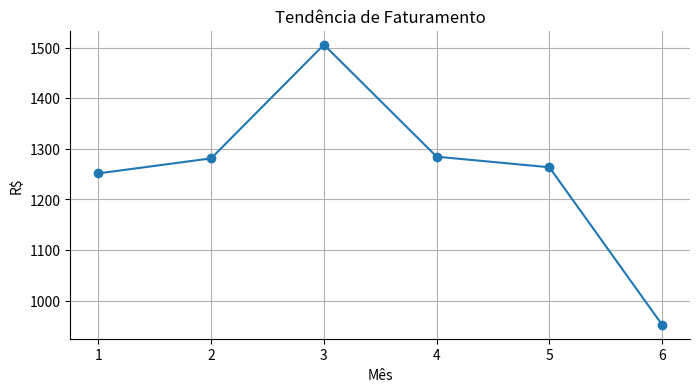
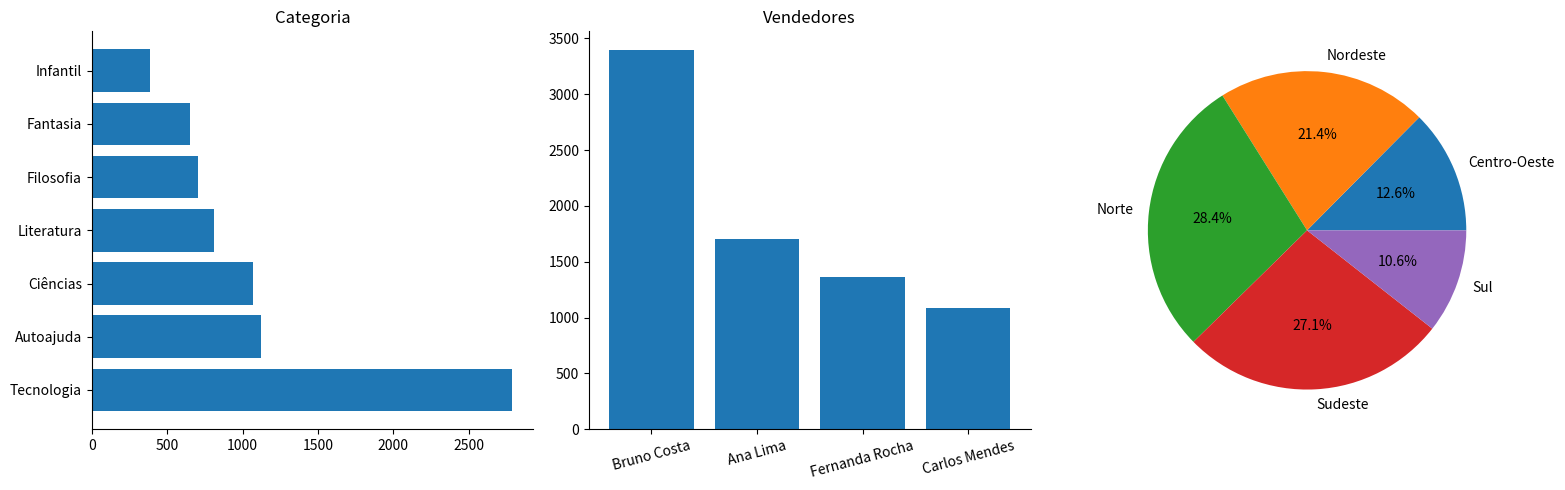

Reproduce these figures in Python, in order.
import pandas as pd
import matplotlib.pyplot as plt
import matplotlib.ticker as mticker
import numpy as np
import datetime as dt

# ── Configurações visuais ───────────────────────────────
plt.rcParams['figure.figsize'] = (10, 5)
plt.rcParams['axes.spines.top'] = False
plt.rcParams['axes.spines.right'] = False

print("✅ Bibliotecas importadas com sucesso!")

# ── Criação do Dataset ───────────────────────────────
np.random.seed(42)

produtos = {
    "Dom Casmurro":       ("Literatura", 35.90),
    "O Pequeno Príncipe": ("Infantil",   29.90),
    "Sapiens":            ("Ciências",   54.90),
    "Python para Dados":  ("Tecnologia", 89.90),
    "Clean Code":         ("Tecnologia", 95.00),
    "Harry Potter Vol.1": ("Fantasia",   49.90),
    "Atomic Habits":      ("Autoajuda",  44.90),
    "A Arte da Guerra":   ("Filosofia",  32.00),
    "Cosmos":             ("Ciências",   62.50),
    "Cem Anos de Solidão":("Literatura", 39.90),
}

vendedores = ["Ana Lima", "Carlos Mendes", "Bruno Costa", "Fernanda Rocha"]
regioes    = ["Sudeste", "Sul", "Nordeste", "Norte", "Centro-Oeste"]
datas      = pd.date_range("2024-01-01", "2024-06-30", periods=50)

nomes_prod = np.random.choice(list(produtos.keys()), 50)

dados = {
    "id_venda":   range(1, 51),
    "data":       datas.strftime("%Y-%m-%d"),
    "produto":    nomes_prod,
    "categoria":  [produtos[p][0] for p in nomes_prod],
    "quantidade": np.random.randint(1, 6, 50),
    "preco_unit": [produtos[p][1] for p in nomes_prod],
    "vendedor":   np.random.choice(vendedores, 50),
    "regiao":     np.random.choice(regioes, 50),
}

df = pd.DataFrame(dados)
df["total_venda"] = df["quantidade"] * df["preco_unit"]

# Converter data
df["data"] = pd.to_datetime(df["data"])
df["mes"] = df["data"].dt.month

# Salvar CSV
df.to_csv("vendas_livraria.csv", index=False)

print(f"✅ Dataset criado! Shape: {df.shape}")
print(df.head())

# ── Exploração Inicial ───────────────────────────────
print("\n📋 INFORMAÇÕES")
print(df.info())

print("\n🔍 NULOS:")
print(df.isnull().sum())

print("\n📈 ESTATÍSTICAS:")
print(df[["quantidade", "preco_unit", "total_venda"]].describe())

# ── Análises ───────────────────────────────

# Faturamento total
total = df["total_venda"].sum()
print(f"\n💰 Total: R$ {total:,.2f}")

# Por categoria
cat_fat = df.groupby("categoria")["total_venda"].sum().sort_values(ascending=False)
print("\n📦 Categoria:\n", cat_fat)

# Ranking vendedores
vend_rank = df.groupby("vendedor")["total_venda"].sum().sort_values(ascending=False)
print("\n🏆 Vendedores:\n", vend_rank)

# Top produtos
top_prod = df.groupby("produto")["quantidade"].sum().sort_values(ascending=False).head(3)
print("\n📚 Top produtos:\n", top_prod)

# Ticket médio por região
reg_media = df.groupby("regiao")["total_venda"].mean().sort_values(ascending=False)
print("\n🗺️ Ticket médio região:\n", reg_media)

# Faturamento mensal
fat_mensal = df.groupby("mes")["total_venda"].sum()
print("\n📅 Faturamento mensal:\n", fat_mensal)

# Desafio

# 1. Tendência mensal (linha)
plt.figure(figsize=(8,4))
plt.plot(fat_mensal.index, fat_mensal.values, marker='o')
plt.title("Tendência de Faturamento")
plt.xlabel("Mês")
plt.ylabel("R$")
plt.grid()
plt.show()

# 2. Ticket médio vendedor
ticket_vend = df.groupby("vendedor")["total_venda"].mean().sort_values(ascending=False)
print("\n🎯 Ticket médio vendedor:\n", ticket_vend)

print("Melhor vendedor (ticket médio):", ticket_vend.idxmax())

# 3. Vendas
altas = df[df["total_venda"] > 200]
print("\n🔥 Vendas altas por categoria:\n",
      altas.groupby("categoria")["total_venda"].count())



nulos = pd.DataFrame({
    "id_venda": range(51, 56),
    "data": [np.nan]*5,
    "produto": [np.nan]*5,
    "categoria": [np.nan]*5,
    "quantidade": [np.nan]*5,
    "preco_unit": [np.nan]*5,
    "vendedor": [np.nan]*5,
    "regiao": [np.nan]*5,
    "total_venda": [np.nan]*5,
    "mes": [np.nan]*5
})

df = pd.concat([df, nulos], ignore_index=True)

print("\nNulos:")
print(df.isnull().sum())


df_drop = df.dropna()


df_fill = df.fillna({
    "quantidade": 0,
    "preco_unit": 0,
    "total_venda": 0,
    "categoria": "Desconhecido",
    "produto": "Desconhecido",
    "vendedor": "Desconhecido",
    "regiao": "Desconhecido"
})


fig, axes = plt.subplots(1, 3, figsize=(16, 5))

# Categoria
axes[0].barh(cat_fat.index, cat_fat.values)
axes[0].set_title("Categoria")

# Vendedores
axes[1].bar(vend_rank.index, vend_rank.values)
axes[1].set_title("Vendedores")
axes[1].tick_params(axis="x", rotation=15)

# Regiões
reg_total = df.groupby("regiao")["total_venda"].sum()
axes[2].pie(reg_total, labels=reg_total.index, autopct="%1.1f%%")

plt.tight_layout()
plt.savefig("dashboard.png")
plt.show()
